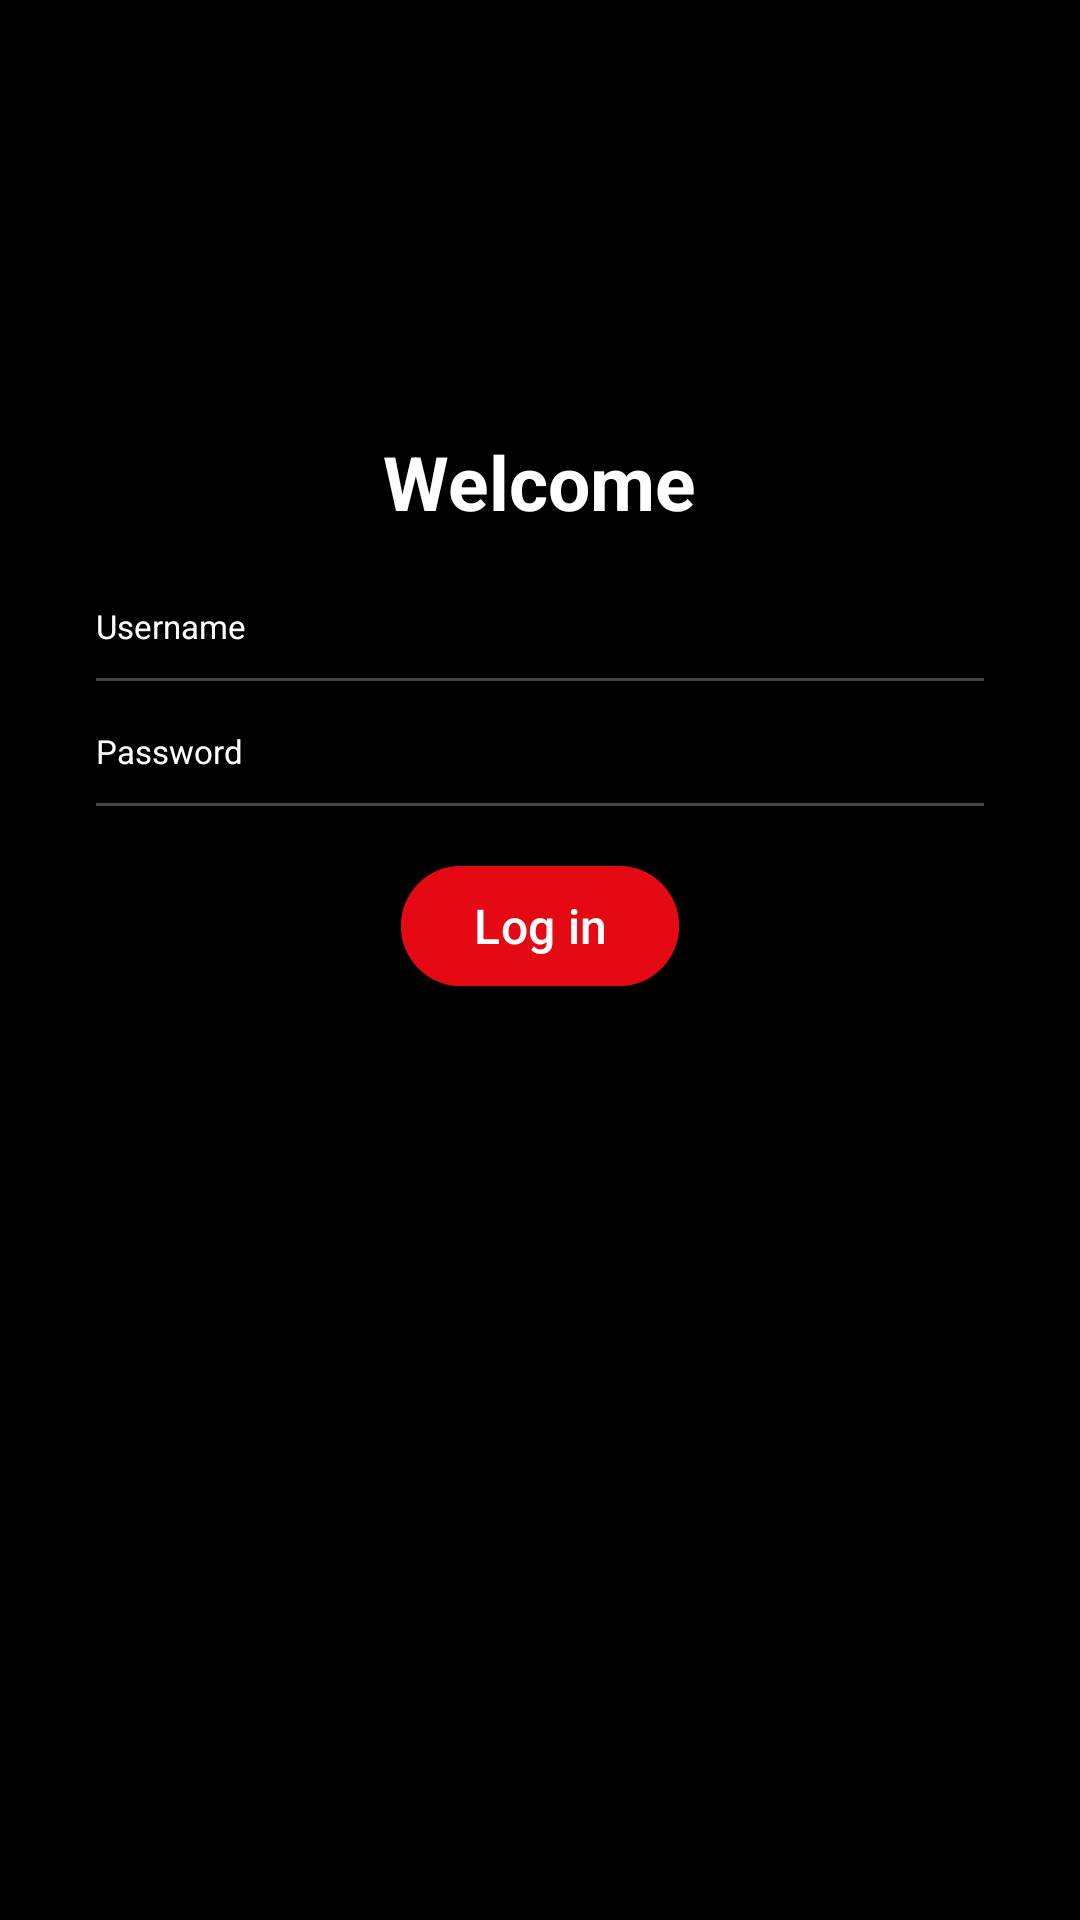

The Android layout XML behind this screen, and the referenced resources:
<!-- AndroidManifest.xml: application theme Theme.Androidclient -->
<!-- res/layout/activity_sign_in.xml -->
<?xml version="1.0" encoding="utf-8"?>
<androidx.constraintlayout.widget.ConstraintLayout
    xmlns:android="http://schemas.android.com/apk/res/android"
    xmlns:app="http://schemas.android.com/apk/res-auto"
    xmlns:tools="http://schemas.android.com/tools"
    android:id="@+id/constraintLayoutRoot"
    android:layout_width="match_parent"
    android:layout_height="match_parent"
    android:background="@color/black"
    tools:context=".activities.SignInActivity">

    <LinearLayout
        android:id="@+id/linearLayoutContainer"
        android:layout_width="0dp"
        android:layout_height="wrap_content"
        android:orientation="vertical"
        android:gravity="center_horizontal"
        android:layout_margin="32dp"

        app:layout_constraintTop_toTopOf="parent"
        app:layout_constraintBottom_toBottomOf="parent"
        app:layout_constraintLeft_toLeftOf="parent"
        app:layout_constraintRight_toRightOf="parent">
        
        <TextView
            android:id="@+id/textViewSignUpTitle"
            android:layout_width="wrap_content"
            android:layout_height="wrap_content"
            android:text="@string/sing_in_title"
            android:textColor="@color/white"
            android:textSize="25sp"
            android:textStyle="bold"
            android:layout_marginBottom="24dp" />

        <EditText
            android:id="@+id/editTextUserName"
            android:layout_width="match_parent"
            android:layout_height="wrap_content"
            android:hint="@string/user_name"
            android:textColorHint="@color/white"
            android:textColor="@color/white"
            android:background="@android:color/transparent"
            android:textSize="11sp"
            android:layout_marginBottom="10dp" />
        <View
            android:layout_width="match_parent"
            android:layout_height="1dp"
            android:layout_marginBottom="16dp"
            android:background="@color/gray" />

        
        <EditText
            android:id="@+id/editTextPassword"
            android:layout_width="match_parent"
            android:layout_height="wrap_content"
            android:hint="@string/password"
            android:textColorHint="@color/white"
            android:textColor="@color/white"
            android:inputType="textPassword"
            android:textSize="11sp"
            android:background="@android:color/transparent"
            android:layout_marginBottom="10dp" />

        <View
            android:layout_width="match_parent"
            android:layout_height="1dp"
            android:layout_marginBottom="16dp"
            android:background="@color/gray" />


        <Button
            android:id="@+id/buttonSignIn"
            android:layout_width="wrap_content"
            android:layout_height="wrap_content"
            android:text="@string/button_login_in"
            android:textAllCaps="false"
            android:textColor="@color/white"
            android:textSize="16sp"
            android:layout_gravity="center"
            android:layout_marginBottom="16dp"
            android:backgroundTint="@color/red" />


        <ImageView
            android:id="@+id/reg_photo"
            android:layout_width="100dp"
            android:layout_height="100dp"
            android:layout_marginTop="16dp"
            android:layout_marginBottom="32dp"
            android:scaleType="centerCrop"
            />
    </LinearLayout>

</androidx.constraintlayout.widget.ConstraintLayout>
<!-- resources referenced by this layout -->
<resources>
  <color name="black">#000000</color>
  <color name="gray">#444444</color>
  <color name="red">#E50914</color>
  <color name="white">#FFFFFF</color>
  <string name="button_login_in">Log in</string>
  <string name="password">Password</string>
  <string name="sing_in_title">Welcome</string>
  <string name="user_name">Username</string>
  <style name="Theme.Androidclient" parent="Base.Theme.Androidclient" />
  <style name="Base.Theme.Androidclient" parent="Theme.Material3.DayNight.NoActionBar">
          
          
      </style>
</resources>
